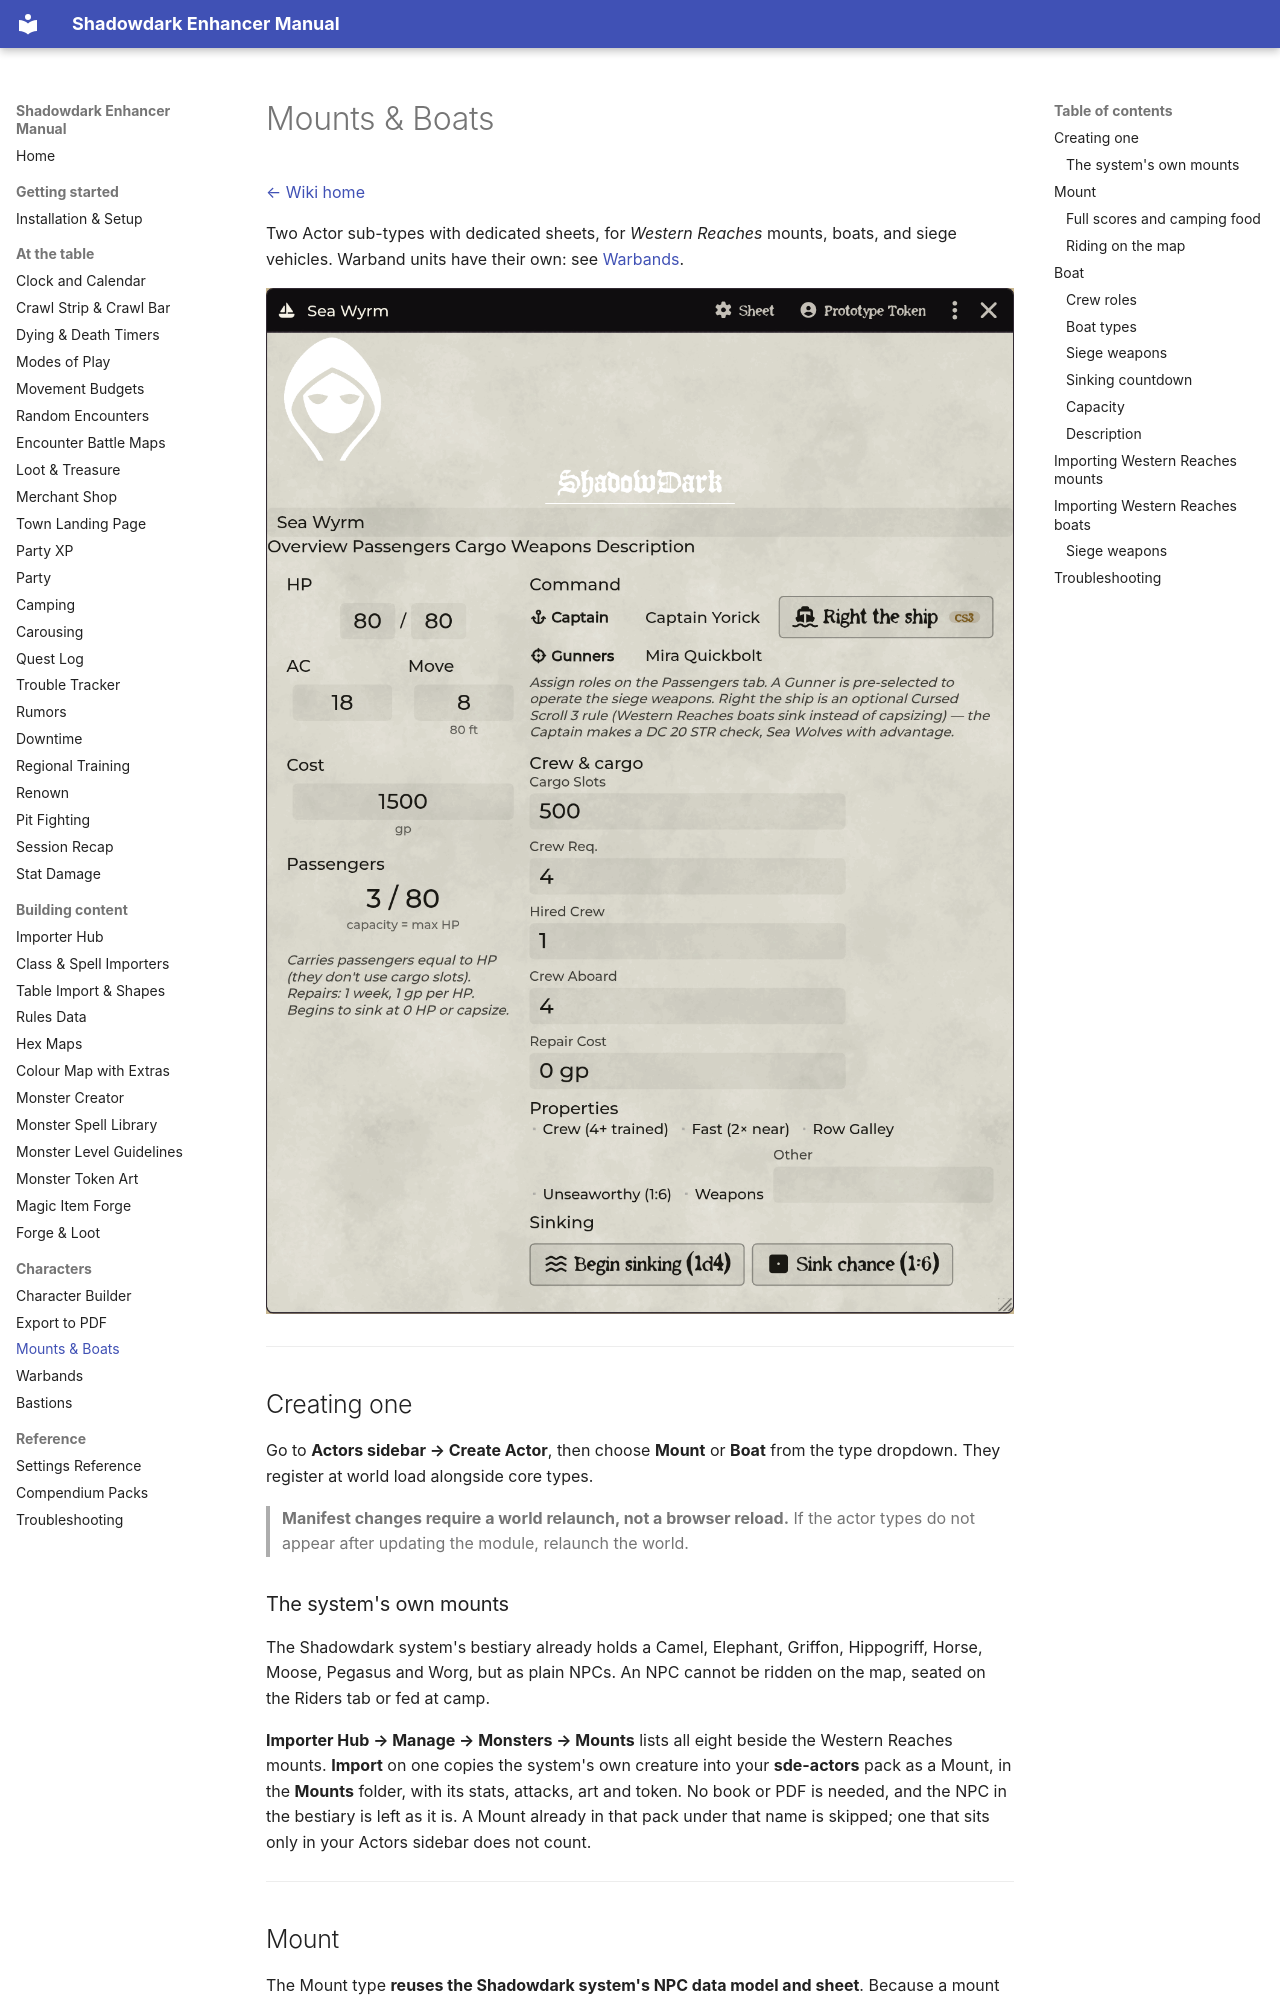

repository: DimitroffVodka/shadowdark-enhancer · page: Mounts-and-Boats/index.html · generator: mkdocs

# Mounts & Boats

[← Wiki home](index.md)

Two Actor sub-types with dedicated sheets, for *Western Reaches* mounts,
boats, and siege vehicles. Warband units have their own: see
[Warbands](Warbands.md).

![The Boat sheet](images/boat-sheet.png)

---

## Creating one

Go to **Actors sidebar → Create Actor**, then choose **Mount** or **Boat** from
the type dropdown. They register at world load alongside core types.

> **Manifest changes require a world relaunch, not a browser reload.** If the
> actor types do not appear after updating the module, relaunch the world.

### The system's own mounts

The Shadowdark system's bestiary already holds a Camel, Elephant, Griffon,
Hippogriff, Horse, Moose, Pegasus and Worg, but as plain NPCs. An NPC cannot
be ridden on the map, seated on the Riders tab or fed at camp.

**Importer Hub → Manage → Monsters → Mounts** lists all eight beside the
Western Reaches mounts. **Import** on one copies the system's own creature
into your **sde-actors** pack as a Mount, in the **Mounts** folder, with its
stats, attacks, art and token. No book or PDF is needed, and the NPC in the
bestiary is left as it is. A Mount already in that pack under that name is
skipped; one that sits only in your Actors sidebar does not count.

---

## Mount

The Mount type **reuses the Shadowdark system's NPC data model and sheet**.
Because a mount is a creature, its Abilities, Description, and Effects tabs are
**pixel-identical to a native NPC**, accepting standard Attacks, Features, and
Spells.

On top of the standard sheet, Mount adds three tabs:

| Tab | Contents |
|---|---|
| **Riders** | Party-style occupants. Drag and drop actors here. |
| **Inventory** | Physical gear. Attacks, features, and spells stay on their own tabs. |
| **Mount** | Dedicated mount-rule fields. |

Occupants and mount fields live in actor **flags**, keeping full compatibility
with the core system data model.

### Full scores and camping food

Mounts have full STR/DEX/CON/INT/WIS/CHA scores, shown in a Stats box like a character's (the pencil edits them), initialized once from
printed NPC modifiers as `10 + 2 × modifier`. Effective checks use full score
minus separate ability damage; repeated checks do not subtract it again.
Ordinary NPCs and warbands keep their models. Existing mounts adopt in place.

Listed Party mounts eat in [Camping](Camping.md) even when excluded from
deployment: own food first, Party backup only with explicit per-mount approval
for that camp. They take no PC tasks. A missed meal deals one full-score CON
damage once/day across reloads and Party changes. CON 16 (+3) becomes 15 (+2);
death is at full CON zero, not modifier zero. Riders, gear and UUIDs remain.
